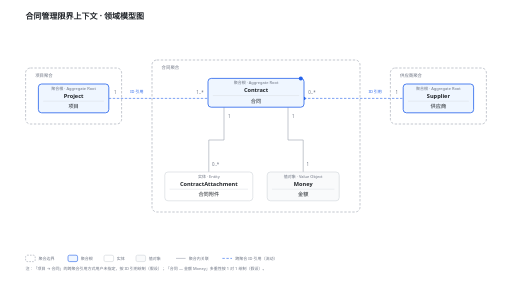
t = 0.00 s
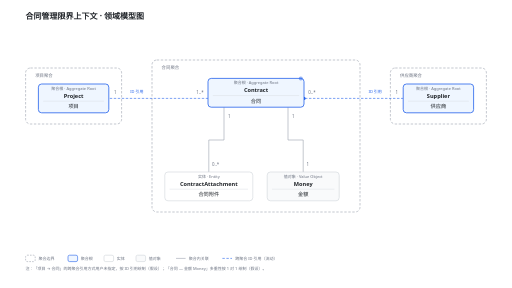
t = 0.50 s
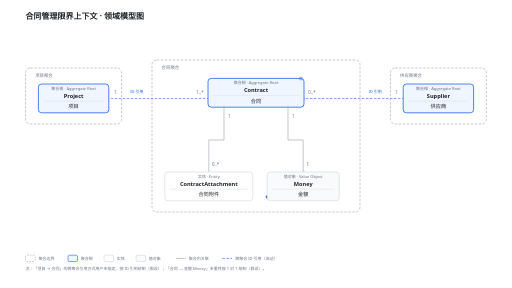
t = 1.00 s
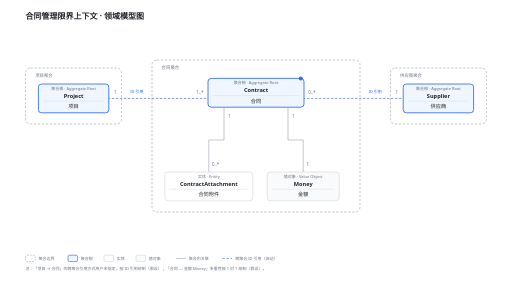
t = 1.50 s
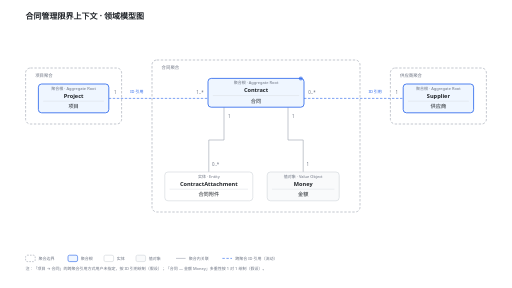
t = 2.00 s
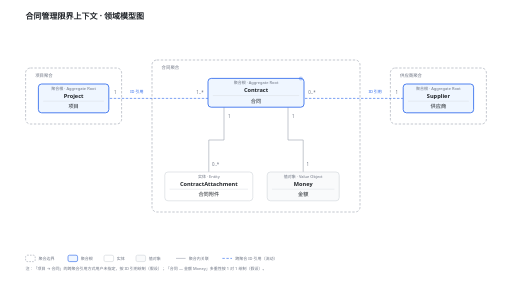
t = 2.50 s

The animated SVG that drew these frames (rendered in a browser with its animation timeline set to each time). Animation: 5 SMIL elements (animate=3,animateMotion=2); one cycle of 3.00 s, repeats indefinitely.

<svg viewBox="0 0 1280 720" xmlns="http://www.w3.org/2000/svg" font-family="system-ui,-apple-system,'Segoe UI','PingFang SC','Hiragino Sans GB','Microsoft YaHei',sans-serif">
  <rect width="1280" height="720" fill="#FFFFFF"/>

  <!-- 标题 -->
  <text x="64" y="48" font-size="20" font-weight="600" fill="#1F2328">合同管理限界上下文 · 领域模型图</text>

  <!-- 聚合边界（虚线圆角框） -->
  <rect x="64" y="170" width="240" height="140" rx="12" fill="none" stroke="#9CA3AF" stroke-width="1.5" stroke-dasharray="6 4"/>
  <text x="88" y="192" font-size="11" fill="#6B7280">项目聚合</text>

  <rect x="380" y="150" width="520" height="380" rx="12" fill="none" stroke="#9CA3AF" stroke-width="1.5" stroke-dasharray="6 4"/>
  <text x="404" y="172" font-size="11" fill="#6B7280">合同聚合</text>

  <rect x="976" y="170" width="240" height="140" rx="12" fill="none" stroke="#9CA3AF" stroke-width="1.5" stroke-dasharray="6 4"/>
  <text x="1000" y="192" font-size="11" fill="#6B7280">供应商聚合</text>

  <!-- 连线（置于卡片下层） -->
  <!-- R1 Project 1 — 1..* Contract（跨聚合 ID 引用，虚线流动 + 数据包） -->
  <path id="r1" d="M 272 246 H 520" fill="none" stroke="#2563EB" stroke-width="1.5" stroke-dasharray="6 4">
    <animate attributeName="stroke-dashoffset" from="20" to="0" dur="0.8s" repeatCount="indefinite"/>
  </path>
  <!-- R3 Contract 0..* — 1 Supplier（跨聚合 ID 引用，虚线流动 + 数据包） -->
  <path id="r3" d="M 760 246 H 1008" fill="none" stroke="#2563EB" stroke-width="1.5" stroke-dasharray="6 4">
    <animate attributeName="stroke-dashoffset" from="20" to="0" dur="0.8s" repeatCount="indefinite"/>
  </path>
  <!-- R2/R4 Contract 1 — 0..* ContractAttachment（聚合内，实线） -->
  <path d="M 560 268 V 350 H 522 V 430" fill="none" stroke="#9CA3AF" stroke-width="1.5"/>
  <!-- R5 Contract 1 — 1 Money（聚合内，实线） -->
  <path d="M 720 268 V 350 H 758 V 430" fill="none" stroke="#9CA3AF" stroke-width="1.5"/>

  <!-- ID 引用数据包（沿路径移动的小圆点） -->
  <circle cx="272" cy="246" r="4" fill="#2563EB">
    <animateMotion dur="2s" repeatCount="indefinite"><mpath href="#r1"/></animateMotion>
  </circle>
  <circle cx="760" cy="246" r="4" fill="#2563EB">
    <animateMotion dur="2s" begin="1s" repeatCount="indefinite"><mpath href="#r3"/></animateMotion>
  </circle>

  <!-- 多重性与引用方式标注 -->
  <text x="288" y="236" text-anchor="middle" font-size="11" fill="#6B7280">1</text>
  <text x="500" y="236" text-anchor="middle" font-size="11" fill="#6B7280">1..*</text>
  <text x="342" y="232" text-anchor="middle" font-size="10" fill="#2563EB">ID 引用</text>

  <text x="780" y="236" text-anchor="middle" font-size="11" fill="#6B7280">0..*</text>
  <text x="992" y="236" text-anchor="middle" font-size="11" fill="#6B7280">1</text>
  <text x="938" y="232" text-anchor="middle" font-size="10" fill="#2563EB">ID 引用</text>

  <text x="570" y="296" text-anchor="start" font-size="11" fill="#6B7280">1</text>
  <text x="530" y="414" text-anchor="start" font-size="11" fill="#6B7280">0..*</text>

  <text x="730" y="296" text-anchor="start" font-size="11" fill="#6B7280">1</text>
  <text x="766" y="414" text-anchor="start" font-size="11" fill="#6B7280">1</text>

  <!-- Project 卡片（聚合根） -->
  <rect x="96" y="210" width="176" height="72" rx="8" fill="#EFF6FF" stroke="#2563EB" stroke-width="2"/>
  <text x="184" y="225" text-anchor="middle" font-size="10" fill="#6B7280">聚合根 · Aggregate Root</text>
  <text x="184" y="244" text-anchor="middle" font-size="14" font-weight="600" fill="#1F2328">Project</text>
  <line x1="108" y1="253" x2="260" y2="253" stroke="#D1D5DB" stroke-width="1"/>
  <text x="184" y="271" text-anchor="middle" font-size="13" fill="#1F2328">项目</text>

  <!-- Contract 卡片（聚合根，右上角脉冲心跳） -->
  <rect x="520" y="196" width="240" height="72" rx="8" fill="#EFF6FF" stroke="#2563EB" stroke-width="2"/>
  <circle cx="752" cy="196" r="5" fill="#2563EB">
    <animate attributeName="opacity" values="1;0.2;1" dur="1.6s" repeatCount="indefinite"/>
  </circle>
  <text x="640" y="211" text-anchor="middle" font-size="10" fill="#6B7280">聚合根 · Aggregate Root</text>
  <text x="640" y="230" text-anchor="middle" font-size="14" font-weight="600" fill="#1F2328">Contract</text>
  <line x1="532" y1="239" x2="748" y2="239" stroke="#D1D5DB" stroke-width="1"/>
  <text x="640" y="257" text-anchor="middle" font-size="13" fill="#1F2328">合同</text>

  <!-- ContractAttachment 卡片（实体） -->
  <rect x="412" y="430" width="220" height="72" rx="8" fill="#FFFFFF" stroke="#D1D5DB" stroke-width="1.5"/>
  <text x="522" y="445" text-anchor="middle" font-size="10" fill="#6B7280">实体 · Entity</text>
  <text x="522" y="464" text-anchor="middle" font-size="14" font-weight="600" fill="#1F2328">ContractAttachment</text>
  <line x1="424" y1="473" x2="620" y2="473" stroke="#D1D5DB" stroke-width="1"/>
  <text x="522" y="491" text-anchor="middle" font-size="13" fill="#1F2328">合同附件</text>

  <!-- Money 卡片（值对象） -->
  <rect x="668" y="430" width="180" height="72" rx="8" fill="#F9FAFB" stroke="#D1D5DB" stroke-width="1.5"/>
  <text x="758" y="445" text-anchor="middle" font-size="10" fill="#6B7280">值对象 · Value Object</text>
  <text x="758" y="464" text-anchor="middle" font-size="14" font-weight="600" fill="#1F2328">Money</text>
  <line x1="680" y1="473" x2="836" y2="473" stroke="#D1D5DB" stroke-width="1"/>
  <text x="758" y="491" text-anchor="middle" font-size="13" fill="#1F2328">金额</text>

  <!-- Supplier 卡片（聚合根） -->
  <rect x="1008" y="210" width="176" height="72" rx="8" fill="#EFF6FF" stroke="#2563EB" stroke-width="2"/>
  <text x="1096" y="225" text-anchor="middle" font-size="10" fill="#6B7280">聚合根 · Aggregate Root</text>
  <text x="1096" y="244" text-anchor="middle" font-size="14" font-weight="600" fill="#1F2328">Supplier</text>
  <line x1="1020" y1="253" x2="1172" y2="253" stroke="#D1D5DB" stroke-width="1"/>
  <text x="1096" y="271" text-anchor="middle" font-size="13" fill="#1F2328">供应商</text>

  <!-- 图例 -->
  <rect x="64" y="638" width="24" height="16" rx="4" fill="none" stroke="#9CA3AF" stroke-width="1.5" stroke-dasharray="4 3"/>
  <text x="96" y="650" font-size="10" fill="#6B7280">聚合边界</text>

  <rect x="170" y="638" width="24" height="16" rx="4" fill="#EFF6FF" stroke="#2563EB" stroke-width="1.5"/>
  <text x="202" y="650" font-size="10" fill="#6B7280">聚合根</text>

  <rect x="260" y="638" width="24" height="16" rx="4" fill="#FFFFFF" stroke="#D1D5DB" stroke-width="1.5"/>
  <text x="292" y="650" font-size="10" fill="#6B7280">实体</text>

  <rect x="340" y="638" width="24" height="16" rx="4" fill="#F9FAFB" stroke="#D1D5DB" stroke-width="1.5"/>
  <text x="372" y="650" font-size="10" fill="#6B7280">值对象</text>

  <line x1="440" y1="646" x2="464" y2="646" stroke="#9CA3AF" stroke-width="1.5"/>
  <text x="472" y="650" font-size="10" fill="#6B7280">聚合内关联</text>

  <line x1="556" y1="646" x2="580" y2="646" stroke="#2563EB" stroke-width="1.5" stroke-dasharray="6 4"/>
  <text x="588" y="650" font-size="10" fill="#6B7280">跨聚合 ID 引用（流动）</text>

  <!-- 脚注：假设声明 -->
  <text x="64" y="676" font-size="10" fill="#6B7280">注：「项目 → 合同」的跨聚合引用方式用户未指定，按 ID 引用绘制（假设）；「合同 — 金额 Money」多重性按 1 对 1 绘制（假设）。</text>
</svg>
